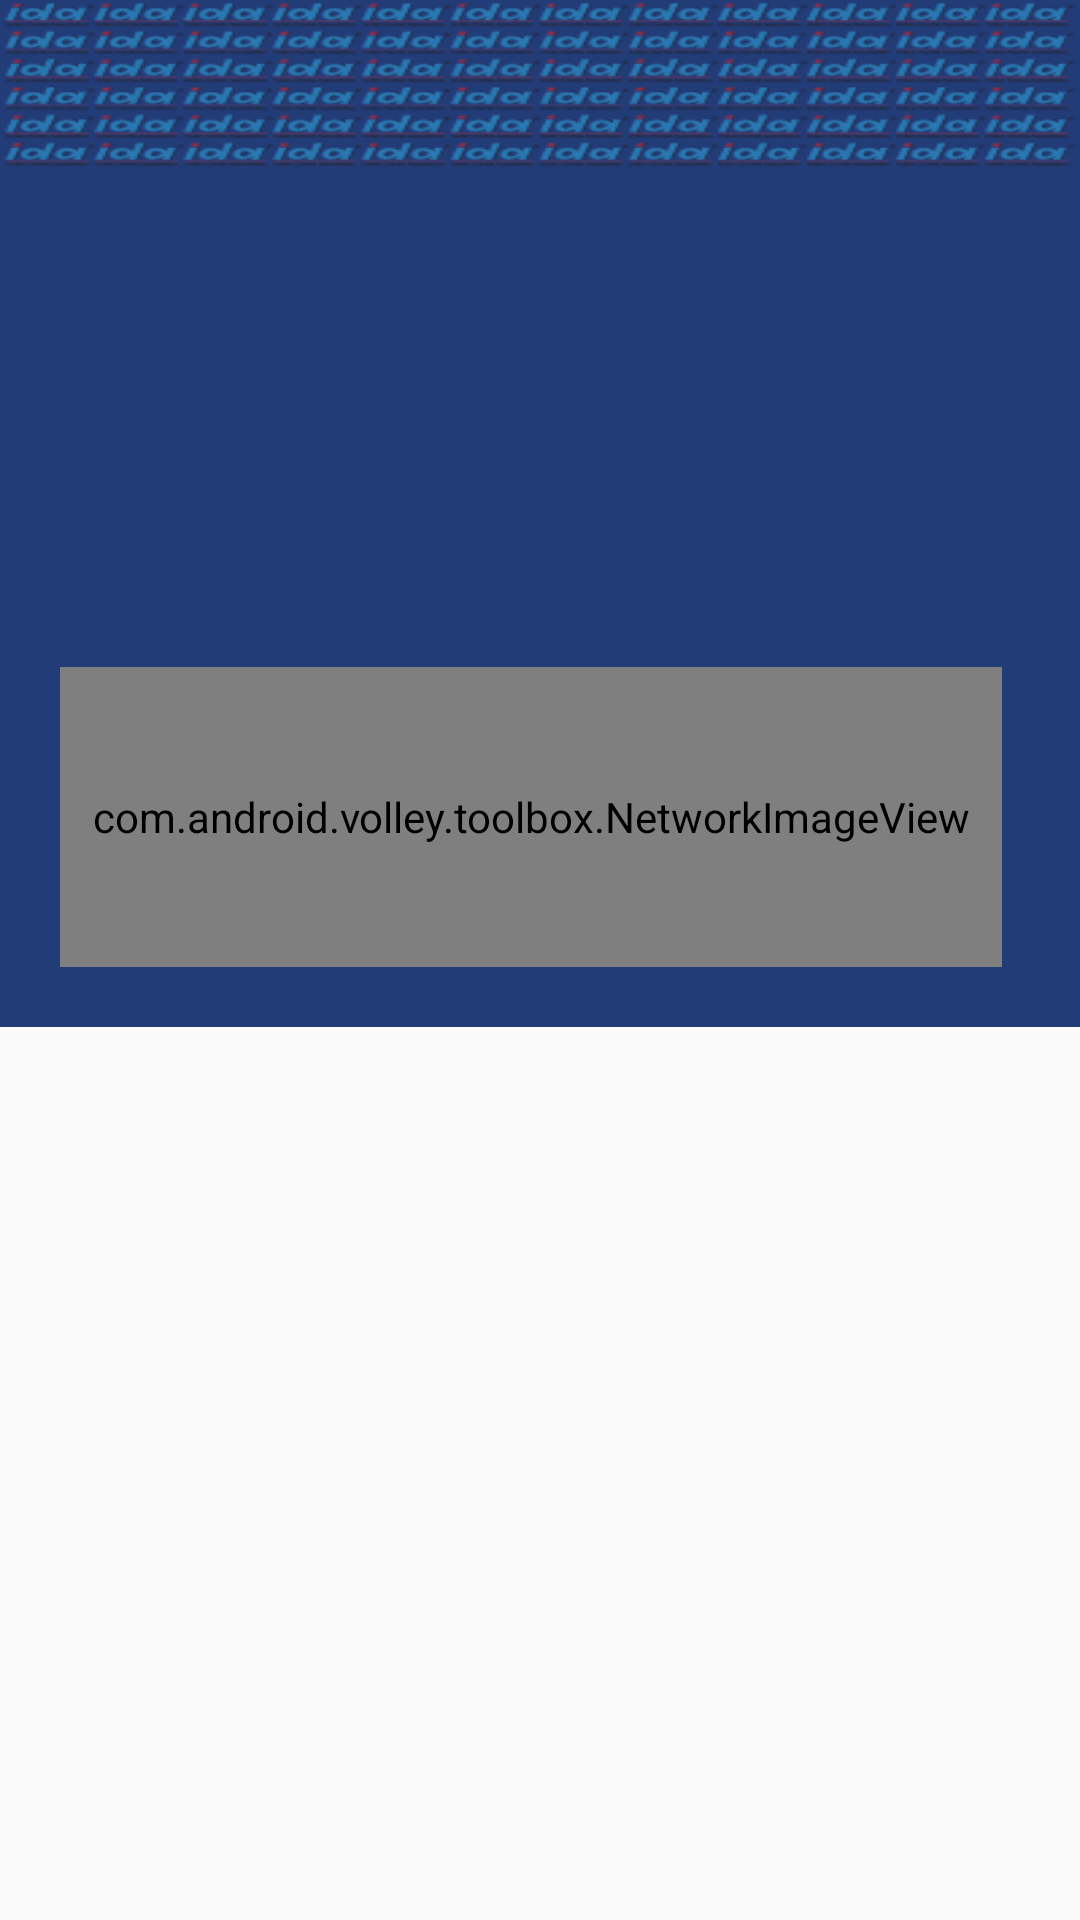

Write the Android layout XML for this screen, with the resource values it uses.
<!-- AndroidManifest.xml: application theme AppTheme -->
<!-- res/layout/activity_my_account.xml -->
<?xml version="1.0" encoding="utf-8"?>

<LinearLayout xmlns:android="http://schemas.android.com/apk/res/android"
    android:layout_width="match_parent"
    android:layout_height="match_parent"
    android:orientation="vertical"
     >
  
    <include
        layout="@layout/toolbar"
        />
  
 <LinearLayout
     android:layout_width="match_parent"
     android:layout_height="wrap_content"
     android:orientation="vertical"
     android:background="@color/PrimaryColor"
     android:padding="20dp"
     android:gravity="bottom">  
  
  	<TextView
      	android:id="@+id/textview_1"
      	android:layout_width="match_parent"
      	android:layout_height="wrap_content"
      	android:textColor="@color/White"
      	android:textSize="36sp"
      	
      	/>
  
  	<TextView
      	android:id="@+id/textview_2"
      	android:layout_width="match_parent"
      	android:layout_height="wrap_content"
      	android:textColor="@color/White"
      	android:textAppearance="@android:style/TextAppearance.Large"
      	
      	/>
  
  	<TextView
     	android:id="@+id/textview_3"
      	android:layout_width="match_parent"
      	android:layout_height="wrap_content"
      	android:textColor="@color/White"
      	android:textAppearance="@android:style/TextAppearance.Large"
      	/>
  
  	<TextView
     	 android:id="@+id/textview_4"
      	 android:layout_width="match_parent"
      	 android:layout_height="wrap_content"
      	 android:textColor="@color/White"
      	 android:textAppearance="@android:style/TextAppearance.Large"
      	/>
  	
  	<com.android.volley.toolbox.NetworkImageView
    	android:id="@+id/network_image_1"
    	android:layout_marginTop="10dp"
    	android:layout_width="match_parent"
   	 	android:layout_height="100dp"
   		android:layout_marginRight="6dp"/>
  	 
   </LinearLayout> 
   
 <ListView 
    android:layout_width="match_parent"
    android:layout_height="0dp"
    android:layout_weight="1"
    android:id="@+id/listview_1"
    >
    
    

</ListView>
    

</LinearLayout>
<!-- res/layout/toolbar.xml (included above) -->
<?xml version="1.0" encoding="utf-8"?>
<android.support.v7.widget.Toolbar 
    android:id="@+id/toolbar"
    xmlns:android="http://schemas.android.com/apk/res/android"
    xmlns:app="http://schemas.android.com/apk/res-auto"
    android:layout_width="match_parent"
    android:layout_height="@dimen/abc_action_bar_default_height_material"
    app:theme="@style/ThemeOverlay.AppCompat.Dark.ActionBar"
    android:background="@drawable/logo_company"
    />

    

<!-- resources referenced by this layout -->
<resources>
  <color name="PrimaryColor">#223C78</color>
  <color name="White">#ffffff</color>
  <!-- drawable logo_company: png bitmap (drawable, 20178 bytes) -->
  <style name="AppTheme" parent="Theme.AppCompat.Light.NoActionBar">
          <item name="colorPrimary">@color/PrimaryColor</item>
          <item name="colorPrimaryDark">@color/PrimaryDarkColor</item>
          <item name="colorAccent">@color/PrimaryColor</item>
          <item name="windowActionBar">false</item>
          <item name="windowActionModeOverlay">true</item>
          
          
      </style>
  <color name="PrimaryDarkColor">#223C78</color>
</resources>
